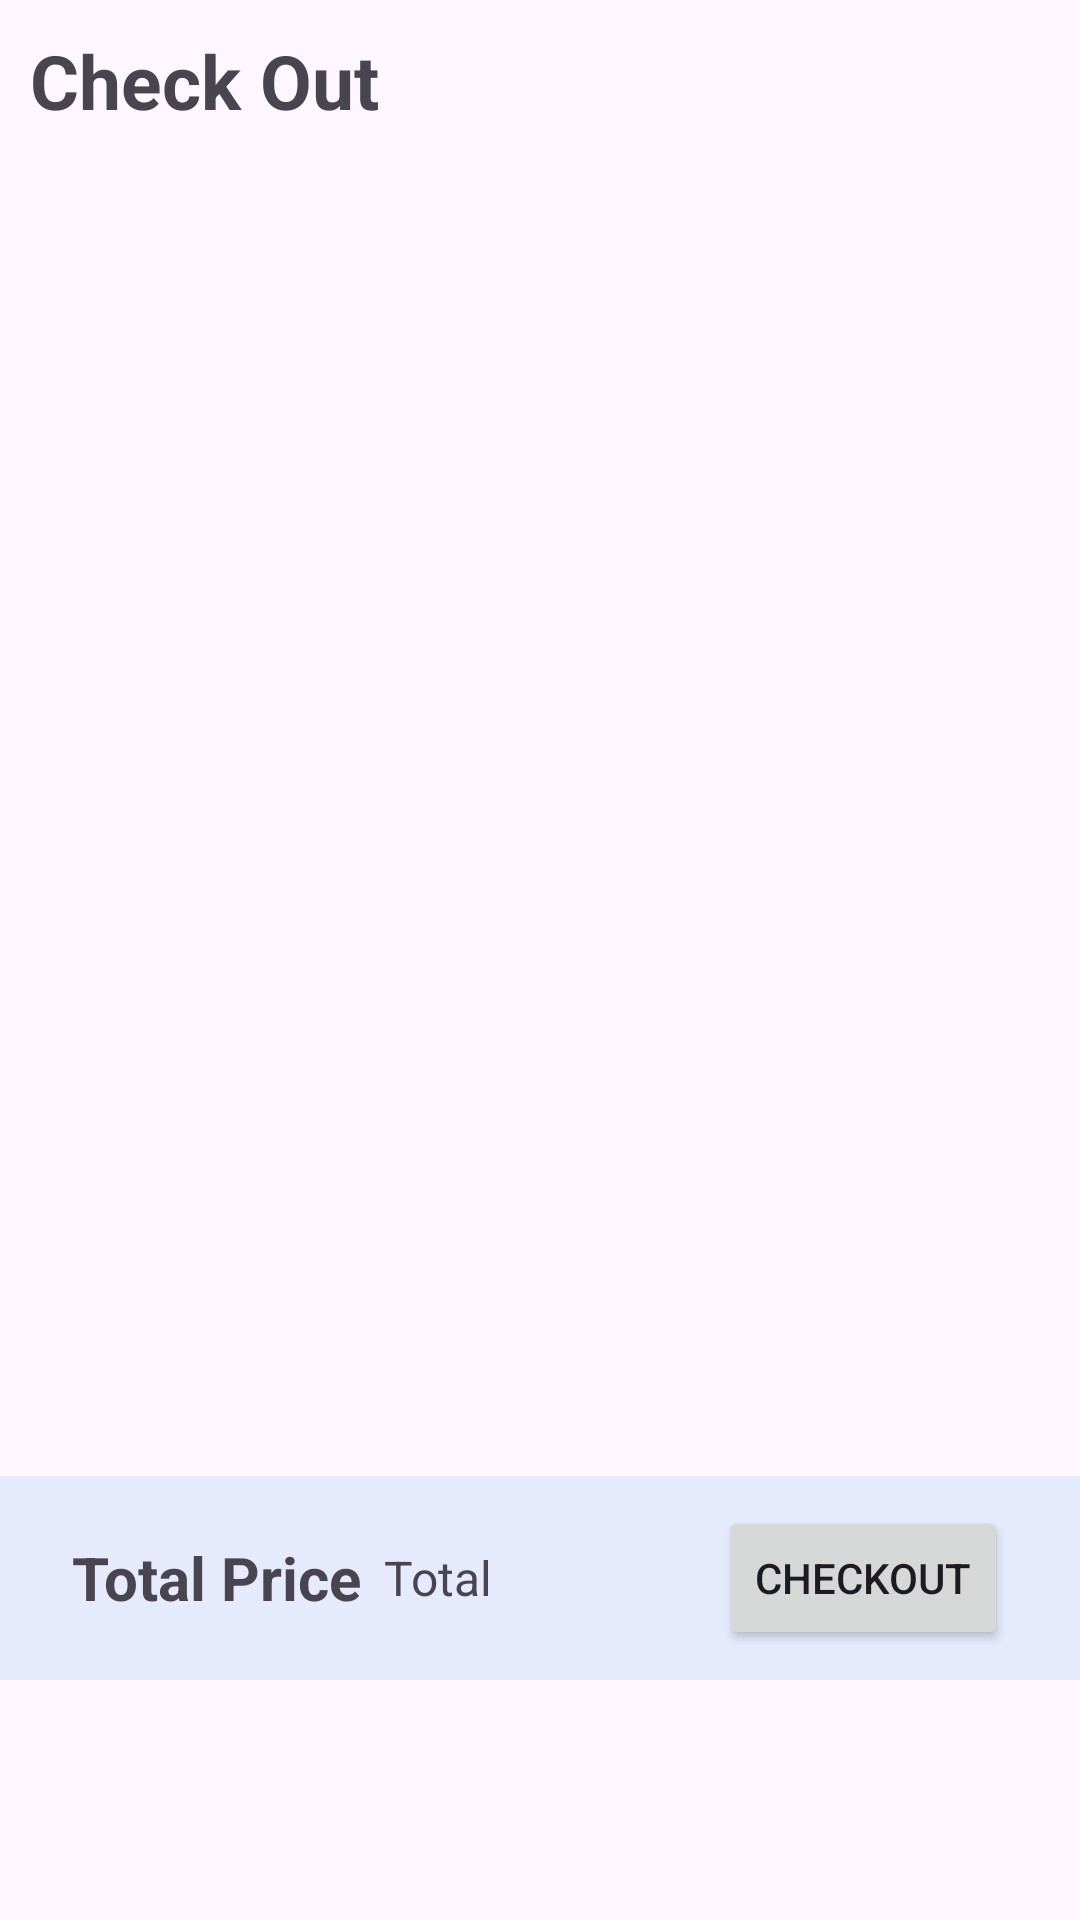

Reconstruct the res/layout file that produces this screen, plus the resources it refers to.
<!-- AndroidManifest.xml: application theme Base.Theme.Shoppe -->
<!-- res/layout/fragment_shop_user.xml -->
<?xml version="1.0" encoding="utf-8"?>
<RelativeLayout xmlns:android="http://schemas.android.com/apk/res/android"
    xmlns:tools="http://schemas.android.com/tools"
    android:layout_width="match_parent"
    android:layout_height="match_parent"
    android:orientation="vertical"
    tools:context=".UserPages.UserFragments.ShopUserFragment">
    <TextView
        android:layout_width="match_parent"
        android:layout_height="wrap_content"
        android:id="@+id/CheckoutTitle"
        style="@style/subHeadingStyle"
        android:paddingStart="10dp"
        android:layout_marginVertical="10dp"
        android:text="Check Out " />
    
    <androidx.recyclerview.widget.RecyclerView
        android:layout_width="match_parent"
        android:layout_below="@+id/CheckoutTitle"
        android:layout_height="wrap_content"
        android:layout_marginBottom="150dp"
        android:id="@+id/CartRecyclerView"/>

    <LinearLayout
        android:layout_alignParentBottom="true"
        android:layout_width="match_parent"
        android:orientation="horizontal"

        android:paddingHorizontal="24dp"
        android:paddingVertical="10dp"
        android:background="@color/lightPrimary"
        android:layout_marginBottom="80dp"
        android:layout_height="wrap_content">
      <LinearLayout

          android:layout_width="0dp"
          android:layout_weight="1"
          android:orientation="horizontal"
          android:layout_gravity="center"

          android:layout_height="wrap_content">
          <TextView
              android:layout_width="0dp"
              android:layout_weight="2"
              android:text="Total Price "
              android:layout_gravity="center"
              android:textStyle="bold"
              android:textSize="20dp"
              android:layout_height="wrap_content"/>
          <TextView
              android:layout_width="0dp"
              android:layout_weight="1"
              android:layout_gravity="center"
                android:id="@+id/setTotalPrice"

              android:text="Total"
              android:textSize="16dp"
              android:layout_height="wrap_content"/>
      </LinearLayout>
        <LinearLayout
            android:layout_width="0dp"
            android:layout_weight="1"
            android:orientation="vertical"
            android:layout_gravity="center"
            android:layout_height="wrap_content">
            <Button
                android:layout_width="wrap_content"
                android:layout_gravity="right"
                android:text="Checkout"
                android:id="@+id/checkoutPage"
                android:layout_height="wrap_content"/>
        </LinearLayout>
    </LinearLayout>


</RelativeLayout>
<!-- resources referenced by this layout -->
<resources>
  <color name="lightPrimary">#E5EBFC</color>
  <style name="subHeadingStyle">
          <item name="android:color">@color/lightDark</item>
          <item name="android:textSize">25dp</item>
          <item name="android:textStyle">bold</item>
      </style>
  <style name="Base.Theme.Shoppe" parent="Theme.Material3.DayNight.NoActionBar">
          
           <item name="colorPrimary">@color/primary</item>
           <item name="colorPrimaryDark">@color/lightDark</item>
  
      </style>
  <color name="lightDark">#9C202020</color>
  <color name="primary">#004CFF</color>
</resources>
